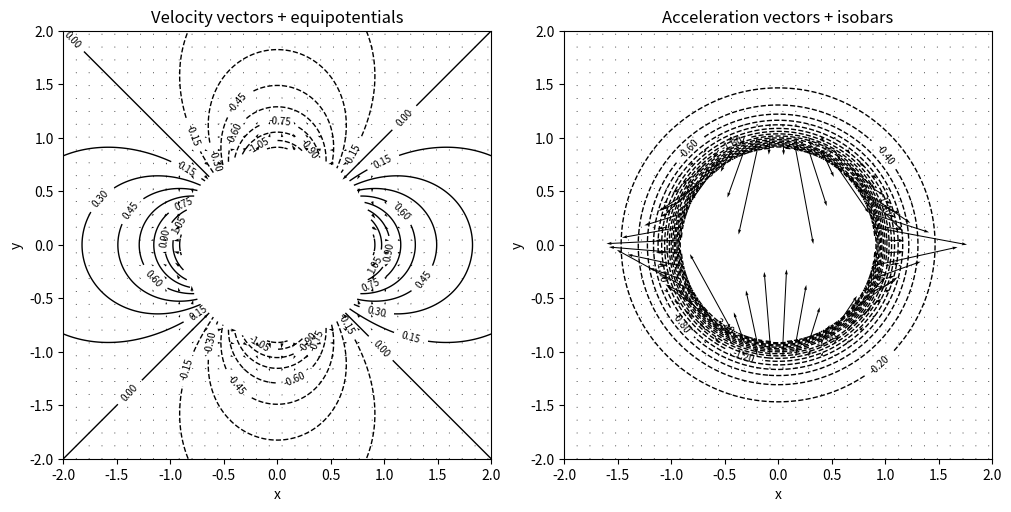

Generate this figure with matplotlib:
# -*- coding: utf-8 -*-
"""
Created on Mon Oct 20 20:05:23 2025

[redacted]
"""

# IFM HW19 Problem 8.6/7
import numpy as np
import matplotlib.pyplot as plt


# W(z) = 1/z^2
def phi_field(x,y): 
    num = x**2 - y**2
    den = (x**2 + y**2)**2
    return num/den


def u(x,y):
    num = 2*x**3 - 6*x*y**2
    den = (x**2 + y **2)**3
    return num/den

def v(x,y):
    num = 2*y**3 - 6*x**2*y
    den = (x**2 + y **2)**3
    return num/den

def p_field(u, v):
    return -(1/2)*(u**2 + v**2)

def a_x(x, y):
    num = 12*x
    den = (x**2 + y**2)**8
    return num/den

def a_y(x,y):
    num = -12*y
    den = (x**2 + y**2)**8
    return num/den

# grid
L1 = -2
L2 = 2
N = 1000

xx = np.linspace(L1, L2, 400)
yy = np.linspace(L1, L2, 400)
XX, YY = np.meshgrid(xx, yy, indexing = 'xy')
R2 = (XX**2 + YY**2)

# mask any origin singularities
with np.errstate(divide = 'ignore', invalid = 'ignore'):
    UU = u(XX, YY)
    VV = v(XX,YY)
    PHI = phi_field(XX, YY)
    P = p_field(UU, VV)
    A_X = a_x(XX, YY)
    A_Y = a_y(XX, YY)
    
# ----- mask singular region + any non-finite values -----
r0 = 0.50
mask = ((R2 < r0**2) | ~np.isfinite(UU) | ~np.isfinite(VV) | ~np.isfinite(PHI))       

r02 = 0.9
mask = ((R2 < r02**2) | ~np.isfinite(P)| ~np.isfinite(A_X) | ~np.isfinite(A_Y))

U_plot = np.where(mask, np.nan, UU)
V_plot = np.where(mask, np.nan, VV)
PHI_plot = np.where(mask, np.nan, PHI)
P_plot = np.where(mask, np.nan, P)
A_X_plot = np.where(mask, np.nan, A_X)
A_Y_plot = np.where(mask, np.nan, A_Y)

# ----- plot: quiver + equipotentials on left; filled phi on right -----
fig, axs = plt.subplots(1, 2, figsize=(10, 5), constrained_layout=True)

# Left: quiver  + equipotential contours
step = 12
axs[0].quiver(XX[::step, ::step], YY[::step, ::step],
              U_plot[::step, ::step], V_plot[::step, ::step], scale=200)
cs = axs[0].contour(XX, YY, PHI_plot, levels=20, colors='k', linewidths=1)
axs[0].clabel(cs, inline=True, fontsize=7, fmt="%.2f")
axs[0].set_title("Velocity vectors + equipotentials")
axs[0].set_aspect('equal', 'box')
axs[0].set_xlabel('x'); axs[0].set_ylabel('y')

#right: acceleration + isobar contours
step = 12
axs[1].quiver(XX[::step, ::step], YY[::step, ::step],
              A_X_plot[::step, ::step], A_Y_plot[::step, ::step], scale=250)
cs = axs[1].contour(XX, YY, P_plot, levels=20, colors='k', linewidths=1)
axs[1].clabel(cs, inline=True, fontsize=7, fmt="%.2f")
axs[1].set_title("Acceleration vectors + isobars")
axs[1].set_aspect('equal', 'box')
axs[1].set_xlabel('x'); axs[1].set_ylabel('y')